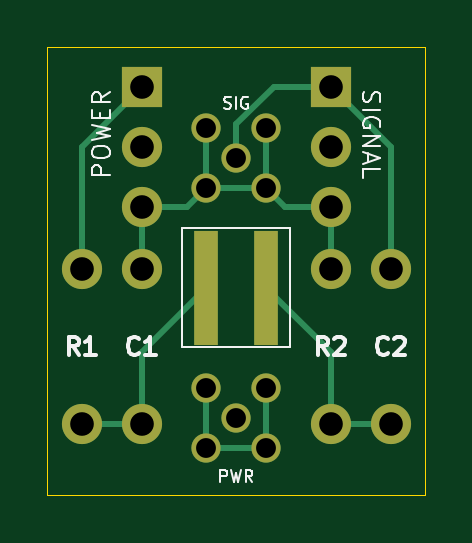
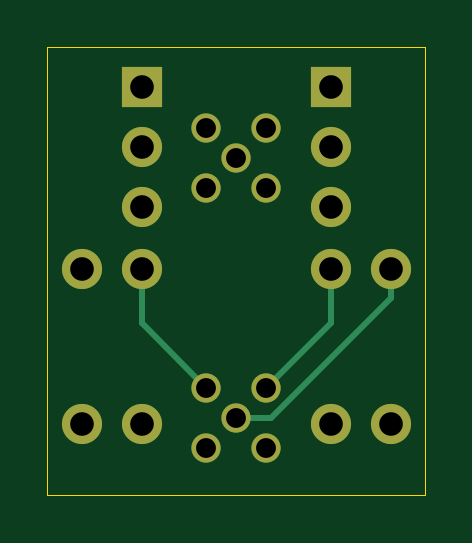
Circuit board: 11 layer files. Board 16.0 x 19.0 mm.
- bottom_copper: FBK-4mm-Red-B_Cu.gbr (2455 bytes)
- bottom_mask: FBK-4mm-Red-B_Mask.gbr (1346 bytes)
- paste: FBK-4mm-Red-B_Paste.gbr (468 bytes)
- bottom_silk: FBK-4mm-Red-B_Silkscreen.gbr (469 bytes)
- outline: FBK-4mm-Red-Edge_Cuts.gbr (625 bytes)
- top_copper: FBK-4mm-Red-F_Cu.gbr (3614 bytes)
- top_mask: FBK-4mm-Red-F_Mask.gbr (1451 bytes)
- paste: FBK-4mm-Red-F_Paste.gbr (568 bytes)
- top_silk: FBK-4mm-Red-F_Silkscreen.gbr (12480 bytes)
- drill: FBK-4mm-Red-NPTH.drl (279 bytes)
- drill: FBK-4mm-Red-PTH.drl (763 bytes)

=== bottom_copper: FBK-4mm-Red-B_Cu.gbr ===
%TF.GenerationSoftware,KiCad,Pcbnew,8.0.9-1.fc41*%
%TF.CreationDate,2025-03-19T11:36:09+02:00*%
%TF.ProjectId,FBK-4mm-Red,46424b2d-346d-46d2-9d52-65642e6b6963,rev?*%
%TF.SameCoordinates,Original*%
%TF.FileFunction,Copper,L2,Bot*%
%TF.FilePolarity,Positive*%
%FSLAX46Y46*%
G04 Gerber Fmt 4.6, Leading zero omitted, Abs format (unit mm)*
G04 Created by KiCad (PCBNEW 8.0.9-1.fc41) date 2025-03-19 11:36:09*
%MOMM*%
%LPD*%
G01*
G04 APERTURE LIST*
%TA.AperFunction,ComponentPad*%
%ADD10C,1.240000*%
%TD*%
%TA.AperFunction,ComponentPad*%
%ADD11R,1.700000X1.700000*%
%TD*%
%TA.AperFunction,ComponentPad*%
%ADD12O,1.700000X1.700000*%
%TD*%
%TA.AperFunction,Conductor*%
%ADD13C,0.250000*%
%TD*%
G04 APERTURE END LIST*
D10*
%TO.P,J-PWR-2,1,Pin_1*%
%TO.N,HV+*%
X150000000Y-105000000D03*
%TO.P,J-PWR-2,2,Pin_2*%
%TO.N,GND*%
X148730000Y-103730000D03*
X148730000Y-106270000D03*
X151270000Y-103730000D03*
X151270000Y-106270000D03*
%TD*%
D11*
%TO.P,J-SIG1,1,Pin_1*%
%TO.N,SIG*%
X154000000Y-91000000D03*
D12*
%TO.P,J-SIG1,2,Pin_2*%
%TO.N,unconnected-(J-SIG1-Pin_2-Pad2)*%
X154000000Y-93540000D03*
%TO.P,J-SIG1,3,Pin_3*%
%TO.N,GND*%
X154000000Y-96080000D03*
%TD*%
%TO.P,C1,1,+*%
%TO.N,Net-(C1-+)*%
X146000000Y-105270000D03*
%TO.P,C1,2,-*%
%TO.N,GND*%
X146000000Y-98730000D03*
%TD*%
%TO.P,R1,1,+*%
%TO.N,HV+*%
X143460000Y-98730000D03*
%TO.P,R1,2,-*%
%TO.N,Net-(C1-+)*%
X143460000Y-105270000D03*
%TD*%
D11*
%TO.P,J-PWR1,1,Pin_1*%
%TO.N,HV+*%
X146000000Y-91000000D03*
D12*
%TO.P,J-PWR1,2,Pin_2*%
%TO.N,unconnected-(J-PWR1-Pin_2-Pad2)*%
X146000000Y-93540000D03*
%TO.P,J-PWR1,3,Pin_3*%
%TO.N,GND*%
X146000000Y-96080000D03*
%TD*%
%TO.P,R2,1,+*%
%TO.N,Net-(C2-+)*%
X154000000Y-105270000D03*
%TO.P,R2,2,-*%
%TO.N,GND*%
X154000000Y-98730000D03*
%TD*%
D10*
%TO.P,J-SIG-2,1,Pin_1*%
%TO.N,SIG*%
X150000000Y-94000000D03*
%TO.P,J-SIG-2,2,Pin_2*%
%TO.N,GND*%
X148730000Y-92730000D03*
X148730000Y-95270000D03*
X151270000Y-92730000D03*
X151270000Y-95270000D03*
%TD*%
D12*
%TO.P,C2,1,+*%
%TO.N,Net-(C2-+)*%
X156540000Y-105270000D03*
%TO.P,C2,2,-*%
%TO.N,SIG*%
X156540000Y-98730000D03*
%TD*%
D13*
%TO.N,GND*%
X148730000Y-103730000D02*
X146000000Y-101000000D01*
X154000000Y-101000000D02*
X154000000Y-98730000D01*
X151270000Y-103730000D02*
X154000000Y-101000000D01*
X146000000Y-101000000D02*
X146000000Y-98730000D01*
%TO.N,HV+*%
X143460000Y-98730000D02*
X143460000Y-99932081D01*
X148527919Y-105000000D02*
X150000000Y-105000000D01*
X143460000Y-99932081D02*
X148527919Y-105000000D01*
%TD*%
M02*

=== bottom_mask: FBK-4mm-Red-B_Mask.gbr ===
%TF.GenerationSoftware,KiCad,Pcbnew,8.0.9-1.fc41*%
%TF.CreationDate,2025-03-19T11:36:09+02:00*%
%TF.ProjectId,FBK-4mm-Red,46424b2d-346d-46d2-9d52-65642e6b6963,rev?*%
%TF.SameCoordinates,Original*%
%TF.FileFunction,Soldermask,Bot*%
%TF.FilePolarity,Negative*%
%FSLAX46Y46*%
G04 Gerber Fmt 4.6, Leading zero omitted, Abs format (unit mm)*
G04 Created by KiCad (PCBNEW 8.0.9-1.fc41) date 2025-03-19 11:36:09*
%MOMM*%
%LPD*%
G01*
G04 APERTURE LIST*
%ADD10C,1.240000*%
%ADD11R,1.700000X1.700000*%
%ADD12O,1.700000X1.700000*%
G04 APERTURE END LIST*
D10*
%TO.C,J-PWR-2*%
X150000000Y-105000000D03*
X148730000Y-103730000D03*
X148730000Y-106270000D03*
X151270000Y-103730000D03*
X151270000Y-106270000D03*
%TD*%
D11*
%TO.C,J-SIG1*%
X154000000Y-91000000D03*
D12*
X154000000Y-93540000D03*
X154000000Y-96080000D03*
%TD*%
%TO.C,C1*%
X146000000Y-105270000D03*
X146000000Y-98730000D03*
%TD*%
%TO.C,R1*%
X143460000Y-98730000D03*
X143460000Y-105270000D03*
%TD*%
D11*
%TO.C,J-PWR1*%
X146000000Y-91000000D03*
D12*
X146000000Y-93540000D03*
X146000000Y-96080000D03*
%TD*%
%TO.C,R2*%
X154000000Y-105270000D03*
X154000000Y-98730000D03*
%TD*%
D10*
%TO.C,J-SIG-2*%
X150000000Y-94000000D03*
X148730000Y-92730000D03*
X148730000Y-95270000D03*
X151270000Y-92730000D03*
X151270000Y-95270000D03*
%TD*%
D12*
%TO.C,C2*%
X156540000Y-105270000D03*
X156540000Y-98730000D03*
%TD*%
M02*

=== paste: FBK-4mm-Red-B_Paste.gbr ===
%TF.GenerationSoftware,KiCad,Pcbnew,8.0.9-1.fc41*%
%TF.CreationDate,2025-03-19T11:36:09+02:00*%
%TF.ProjectId,FBK-4mm-Red,46424b2d-346d-46d2-9d52-65642e6b6963,rev?*%
%TF.SameCoordinates,Original*%
%TF.FileFunction,Paste,Bot*%
%TF.FilePolarity,Positive*%
%FSLAX46Y46*%
G04 Gerber Fmt 4.6, Leading zero omitted, Abs format (unit mm)*
G04 Created by KiCad (PCBNEW 8.0.9-1.fc41) date 2025-03-19 11:36:09*
%MOMM*%
%LPD*%
G01*
G04 APERTURE LIST*
G04 APERTURE END LIST*
M02*

=== bottom_silk: FBK-4mm-Red-B_Silkscreen.gbr ===
%TF.GenerationSoftware,KiCad,Pcbnew,8.0.9-1.fc41*%
%TF.CreationDate,2025-03-19T11:36:09+02:00*%
%TF.ProjectId,FBK-4mm-Red,46424b2d-346d-46d2-9d52-65642e6b6963,rev?*%
%TF.SameCoordinates,Original*%
%TF.FileFunction,Legend,Bot*%
%TF.FilePolarity,Positive*%
%FSLAX46Y46*%
G04 Gerber Fmt 4.6, Leading zero omitted, Abs format (unit mm)*
G04 Created by KiCad (PCBNEW 8.0.9-1.fc41) date 2025-03-19 11:36:09*
%MOMM*%
%LPD*%
G01*
G04 APERTURE LIST*
G04 APERTURE END LIST*
M02*

=== outline: FBK-4mm-Red-Edge_Cuts.gbr ===
%TF.GenerationSoftware,KiCad,Pcbnew,8.0.9-1.fc41*%
%TF.CreationDate,2025-03-19T11:36:09+02:00*%
%TF.ProjectId,FBK-4mm-Red,46424b2d-346d-46d2-9d52-65642e6b6963,rev?*%
%TF.SameCoordinates,Original*%
%TF.FileFunction,Profile,NP*%
%FSLAX46Y46*%
G04 Gerber Fmt 4.6, Leading zero omitted, Abs format (unit mm)*
G04 Created by KiCad (PCBNEW 8.0.9-1.fc41) date 2025-03-19 11:36:09*
%MOMM*%
%LPD*%
G01*
G04 APERTURE LIST*
%TA.AperFunction,Profile*%
%ADD10C,0.050000*%
%TD*%
G04 APERTURE END LIST*
D10*
X142000000Y-89300000D02*
X158000000Y-89300000D01*
X158000000Y-108300000D01*
X142000000Y-108300000D01*
X142000000Y-89300000D01*
M02*

=== top_copper: FBK-4mm-Red-F_Cu.gbr ===
%TF.GenerationSoftware,KiCad,Pcbnew,8.0.9-1.fc41*%
%TF.CreationDate,2025-03-19T11:36:09+02:00*%
%TF.ProjectId,FBK-4mm-Red,46424b2d-346d-46d2-9d52-65642e6b6963,rev?*%
%TF.SameCoordinates,Original*%
%TF.FileFunction,Copper,L1,Top*%
%TF.FilePolarity,Positive*%
%FSLAX46Y46*%
G04 Gerber Fmt 4.6, Leading zero omitted, Abs format (unit mm)*
G04 Created by KiCad (PCBNEW 8.0.9-1.fc41) date 2025-03-19 11:36:09*
%MOMM*%
%LPD*%
G01*
G04 APERTURE LIST*
%TA.AperFunction,ComponentPad*%
%ADD10C,1.240000*%
%TD*%
%TA.AperFunction,ComponentPad*%
%ADD11R,1.700000X1.700000*%
%TD*%
%TA.AperFunction,ComponentPad*%
%ADD12O,1.700000X1.700000*%
%TD*%
%TA.AperFunction,SMDPad,CuDef*%
%ADD13R,1.000000X4.830000*%
%TD*%
%TA.AperFunction,Conductor*%
%ADD14C,0.250000*%
%TD*%
G04 APERTURE END LIST*
D10*
%TO.P,J-PWR-2,1,Pin_1*%
%TO.N,HV+*%
X150000000Y-105000000D03*
%TO.P,J-PWR-2,2,Pin_2*%
%TO.N,GND*%
X148730000Y-103730000D03*
X148730000Y-106270000D03*
X151270000Y-103730000D03*
X151270000Y-106270000D03*
%TD*%
D11*
%TO.P,J-SIG1,1,Pin_1*%
%TO.N,SIG*%
X154000000Y-91000000D03*
D12*
%TO.P,J-SIG1,2,Pin_2*%
%TO.N,unconnected-(J-SIG1-Pin_2-Pad2)*%
X154000000Y-93540000D03*
%TO.P,J-SIG1,3,Pin_3*%
%TO.N,GND*%
X154000000Y-96080000D03*
%TD*%
D13*
%TO.P,D1,1,K-*%
%TO.N,Net-(C1-+)*%
X148730000Y-99500000D03*
%TO.P,D1,2,A+*%
%TO.N,Net-(C2-+)*%
X151270000Y-99500000D03*
%TD*%
D12*
%TO.P,C1,1,+*%
%TO.N,Net-(C1-+)*%
X146000000Y-105270000D03*
%TO.P,C1,2,-*%
%TO.N,GND*%
X146000000Y-98730000D03*
%TD*%
%TO.P,R1,1,+*%
%TO.N,HV+*%
X143460000Y-98730000D03*
%TO.P,R1,2,-*%
%TO.N,Net-(C1-+)*%
X143460000Y-105270000D03*
%TD*%
D11*
%TO.P,J-PWR1,1,Pin_1*%
%TO.N,HV+*%
X146000000Y-91000000D03*
D12*
%TO.P,J-PWR1,2,Pin_2*%
%TO.N,unconnected-(J-PWR1-Pin_2-Pad2)*%
X146000000Y-93540000D03*
%TO.P,J-PWR1,3,Pin_3*%
%TO.N,GND*%
X146000000Y-96080000D03*
%TD*%
%TO.P,R2,1,+*%
%TO.N,Net-(C2-+)*%
X154000000Y-105270000D03*
%TO.P,R2,2,-*%
%TO.N,GND*%
X154000000Y-98730000D03*
%TD*%
D10*
%TO.P,J-SIG-2,1,Pin_1*%
%TO.N,SIG*%
X150000000Y-94000000D03*
%TO.P,J-SIG-2,2,Pin_2*%
%TO.N,GND*%
X148730000Y-92730000D03*
X148730000Y-95270000D03*
X151270000Y-92730000D03*
X151270000Y-95270000D03*
%TD*%
D12*
%TO.P,C2,1,+*%
%TO.N,Net-(C2-+)*%
X156540000Y-105270000D03*
%TO.P,C2,2,-*%
%TO.N,SIG*%
X156540000Y-98730000D03*
%TD*%
D14*
%TO.N,GND*%
X152080000Y-96080000D02*
X151270000Y-95270000D01*
X151270000Y-92730000D02*
X151270000Y-95270000D01*
X148730000Y-103730000D02*
X148730000Y-106270000D01*
X151270000Y-106270000D02*
X148730000Y-106270000D01*
X146000000Y-96080000D02*
X147920000Y-96080000D01*
X148730000Y-92730000D02*
X148730000Y-95270000D01*
X151270000Y-106270000D02*
X151270000Y-103730000D01*
X147920000Y-96080000D02*
X148730000Y-95270000D01*
X148730000Y-95270000D02*
X151270000Y-95270000D01*
X154000000Y-96080000D02*
X152080000Y-96080000D01*
X146000000Y-96080000D02*
X146000000Y-98730000D01*
X154000000Y-96080000D02*
X154000000Y-98730000D01*
%TO.N,Net-(C1-+)*%
X148730000Y-99500000D02*
X146000000Y-102230000D01*
X146000000Y-102230000D02*
X146000000Y-105270000D01*
X146000000Y-105270000D02*
X143460000Y-105270000D01*
%TO.N,Net-(C2-+)*%
X154000000Y-102230000D02*
X154000000Y-105270000D01*
X154000000Y-105270000D02*
X156540000Y-105270000D01*
X151270000Y-99500000D02*
X154000000Y-102230000D01*
%TO.N,SIG*%
X150000000Y-94000000D02*
X150000000Y-92592857D01*
X150000000Y-92592857D02*
X151592857Y-91000000D01*
X156540000Y-93540000D02*
X156540000Y-98730000D01*
X151592857Y-91000000D02*
X154000000Y-91000000D01*
X154000000Y-91000000D02*
X156540000Y-93540000D01*
%TO.N,HV+*%
X143460000Y-98730000D02*
X143460000Y-93540000D01*
X143460000Y-93540000D02*
X146000000Y-91000000D01*
%TD*%
M02*

=== top_mask: FBK-4mm-Red-F_Mask.gbr ===
%TF.GenerationSoftware,KiCad,Pcbnew,8.0.9-1.fc41*%
%TF.CreationDate,2025-03-19T11:36:09+02:00*%
%TF.ProjectId,FBK-4mm-Red,46424b2d-346d-46d2-9d52-65642e6b6963,rev?*%
%TF.SameCoordinates,Original*%
%TF.FileFunction,Soldermask,Top*%
%TF.FilePolarity,Negative*%
%FSLAX46Y46*%
G04 Gerber Fmt 4.6, Leading zero omitted, Abs format (unit mm)*
G04 Created by KiCad (PCBNEW 8.0.9-1.fc41) date 2025-03-19 11:36:09*
%MOMM*%
%LPD*%
G01*
G04 APERTURE LIST*
%ADD10C,1.240000*%
%ADD11R,1.700000X1.700000*%
%ADD12O,1.700000X1.700000*%
%ADD13R,1.000000X4.830000*%
G04 APERTURE END LIST*
D10*
%TO.C,J-PWR-2*%
X150000000Y-105000000D03*
X148730000Y-103730000D03*
X148730000Y-106270000D03*
X151270000Y-103730000D03*
X151270000Y-106270000D03*
%TD*%
D11*
%TO.C,J-SIG1*%
X154000000Y-91000000D03*
D12*
X154000000Y-93540000D03*
X154000000Y-96080000D03*
%TD*%
D13*
%TO.C,D1*%
X148730000Y-99500000D03*
X151270000Y-99500000D03*
%TD*%
D12*
%TO.C,C1*%
X146000000Y-105270000D03*
X146000000Y-98730000D03*
%TD*%
%TO.C,R1*%
X143460000Y-98730000D03*
X143460000Y-105270000D03*
%TD*%
D11*
%TO.C,J-PWR1*%
X146000000Y-91000000D03*
D12*
X146000000Y-93540000D03*
X146000000Y-96080000D03*
%TD*%
%TO.C,R2*%
X154000000Y-105270000D03*
X154000000Y-98730000D03*
%TD*%
D10*
%TO.C,J-SIG-2*%
X150000000Y-94000000D03*
X148730000Y-92730000D03*
X148730000Y-95270000D03*
X151270000Y-92730000D03*
X151270000Y-95270000D03*
%TD*%
D12*
%TO.C,C2*%
X156540000Y-105270000D03*
X156540000Y-98730000D03*
%TD*%
M02*

=== paste: FBK-4mm-Red-F_Paste.gbr ===
%TF.GenerationSoftware,KiCad,Pcbnew,8.0.9-1.fc41*%
%TF.CreationDate,2025-03-19T11:36:09+02:00*%
%TF.ProjectId,FBK-4mm-Red,46424b2d-346d-46d2-9d52-65642e6b6963,rev?*%
%TF.SameCoordinates,Original*%
%TF.FileFunction,Paste,Top*%
%TF.FilePolarity,Positive*%
%FSLAX46Y46*%
G04 Gerber Fmt 4.6, Leading zero omitted, Abs format (unit mm)*
G04 Created by KiCad (PCBNEW 8.0.9-1.fc41) date 2025-03-19 11:36:09*
%MOMM*%
%LPD*%
G01*
G04 APERTURE LIST*
%ADD10R,1.000000X4.830000*%
G04 APERTURE END LIST*
D10*
%TO.C,D1*%
X148730000Y-99500000D03*
X151270000Y-99500000D03*
%TD*%
M02*

=== top_silk: FBK-4mm-Red-F_Silkscreen.gbr (12480 bytes, source omitted) ===
=== drill: FBK-4mm-Red-NPTH.drl ===
M48
; DRILL file {KiCad 8.0.9-1.fc41} date 2025-03-19T11:36:06+0200
; FORMAT={-:-/ absolute / inch / decimal}
; #@! TF.CreationDate,2025-03-19T11:36:06+02:00
; #@! TF.GenerationSoftware,Kicad,Pcbnew,8.0.9-1.fc41
; #@! TF.FileFunction,NonPlated,1,2,NPTH
FMAT,2
INCH
%
G90
G05
M30

=== drill: FBK-4mm-Red-PTH.drl ===
M48
; DRILL file {KiCad 8.0.9-1.fc41} date 2025-03-19T11:36:06+0200
; FORMAT={-:-/ absolute / inch / decimal}
; #@! TF.CreationDate,2025-03-19T11:36:06+02:00
; #@! TF.GenerationSoftware,Kicad,Pcbnew,8.0.9-1.fc41
; #@! TF.FileFunction,Plated,1,2,PTH
FMAT,2
INCH
; #@! TA.AperFunction,Plated,PTH,ComponentDrill
T1C0.0331
; #@! TA.AperFunction,Plated,PTH,ComponentDrill
T2C0.0394
%
G90
G05
T1
X5.8555Y-3.6508
X5.8555Y-3.7508
X5.8555Y-4.0839
X5.8555Y-4.1839
X5.9055Y-3.7008
X5.9055Y-4.1339
X5.9555Y-3.6508
X5.9555Y-3.7508
X5.9555Y-4.0839
X5.9555Y-4.1839
T2
X5.648Y-3.887
X5.648Y-4.1445
X5.748Y-3.5827
X5.748Y-3.6827
X5.748Y-3.7827
X5.748Y-3.887
X5.748Y-4.1445
X6.063Y-3.5827
X6.063Y-3.6827
X6.063Y-3.7827
X6.063Y-3.887
X6.063Y-4.1445
X6.163Y-3.887
X6.163Y-4.1445
M30

